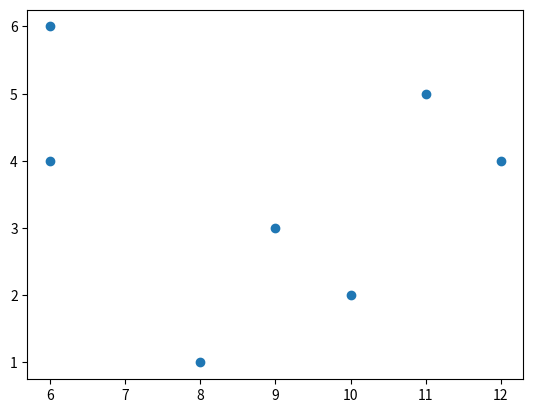

Generate this figure with matplotlib:
import matplotlib.pyplot as plt
plt.scatter([12, 11, 8, 6, 9, 6, 10], [4, 5, 1, 4, 3, 6, 2])
plt.show()
